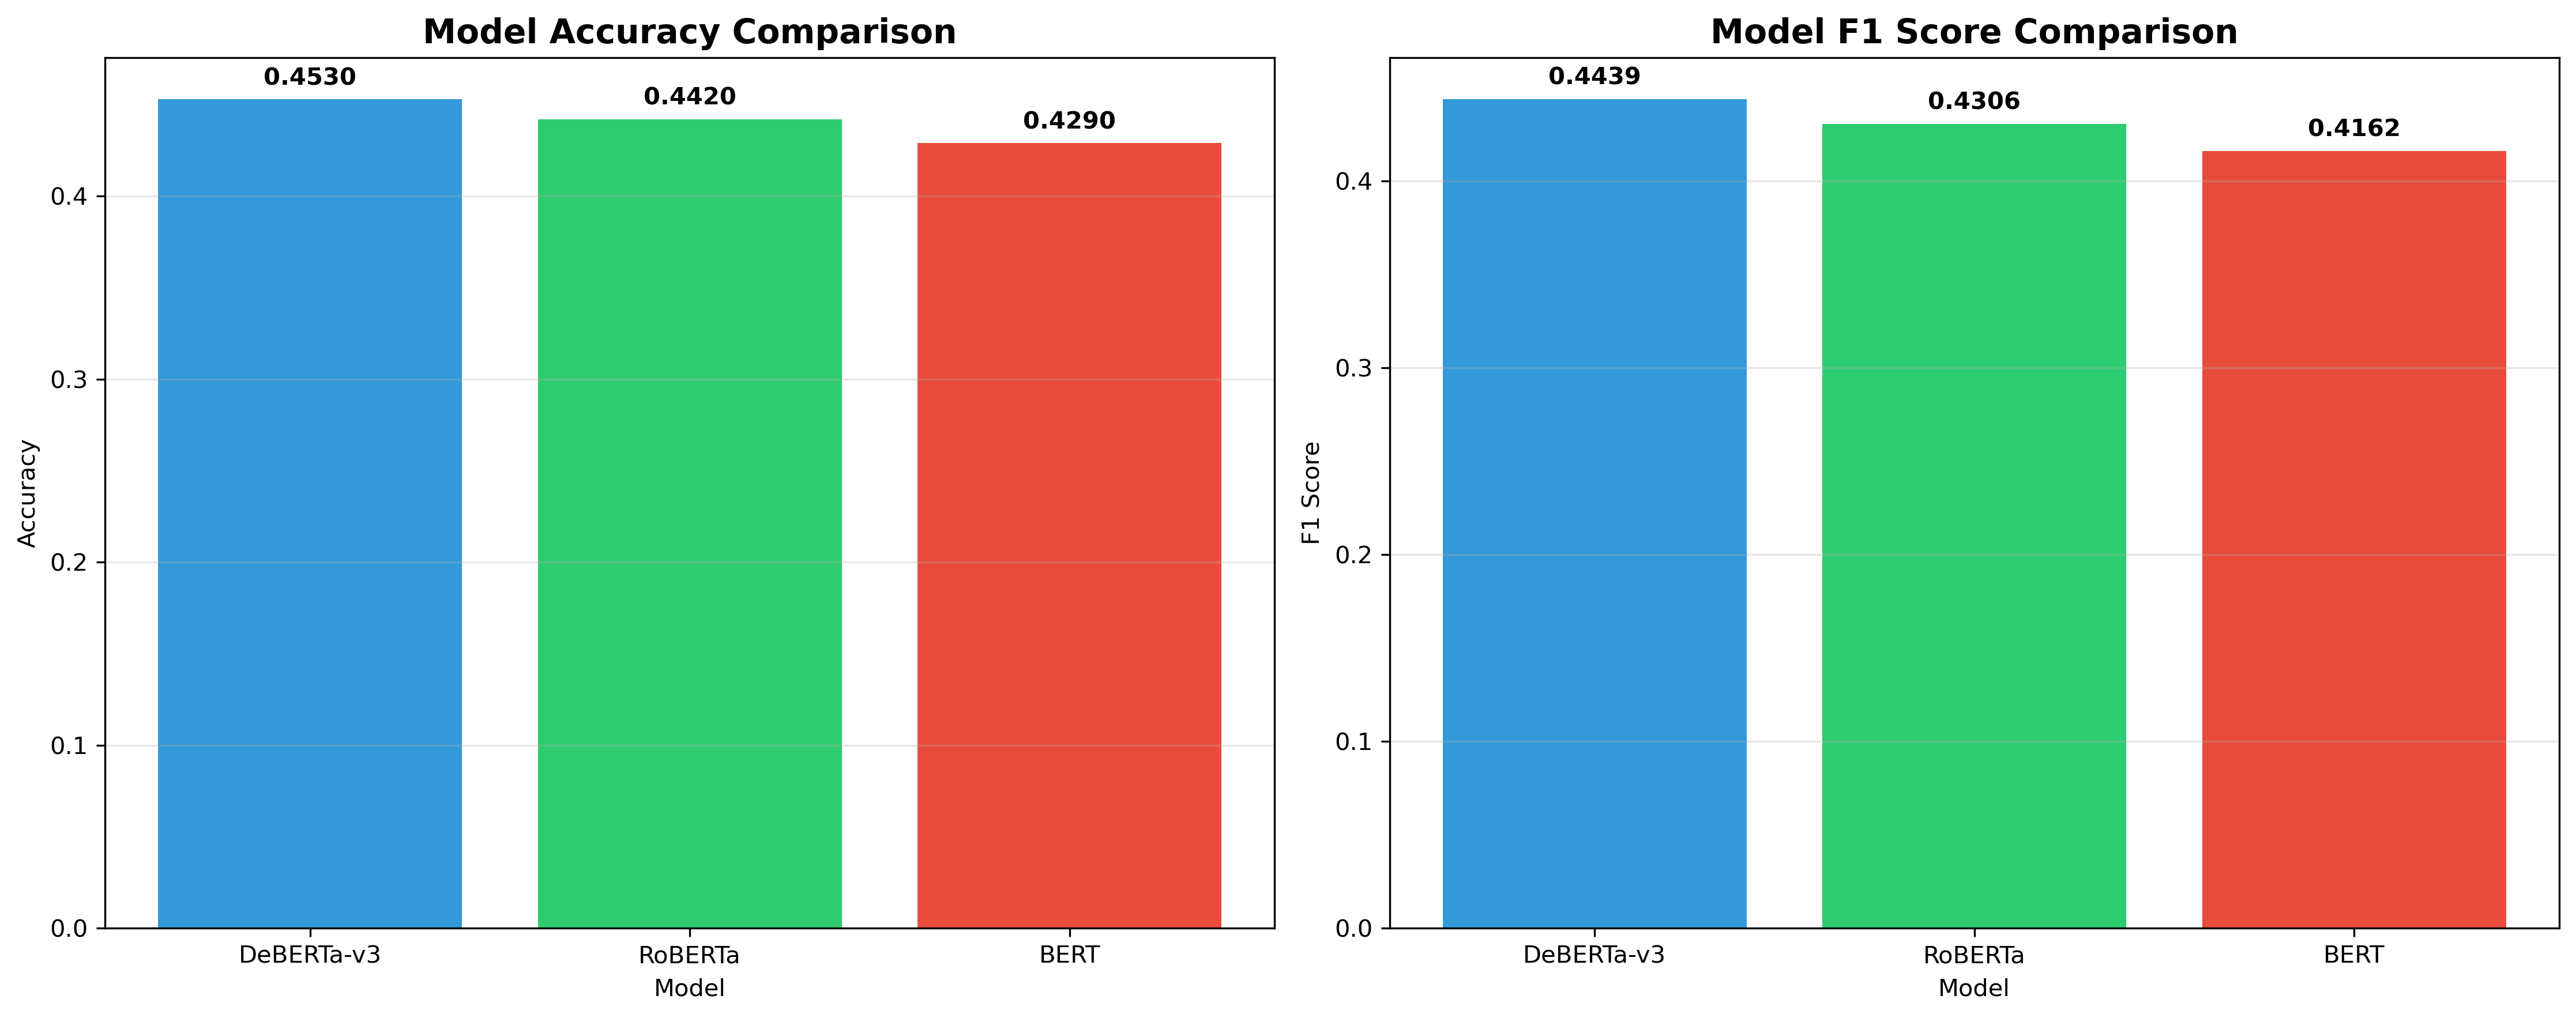

Values plotted in this chart, from the file beside it:
Model, Model Name, Dev Accuracy, Dev F1, Dev Loss
DeBERTa-v3, microsoft/deberta-v3-base, 0.453, 0.4439, 1.526
RoBERTa, roberta-base, 0.442, 0.4306, 1.637
BERT, bert-base-uncased, 0.429, 0.4162, 1.466
